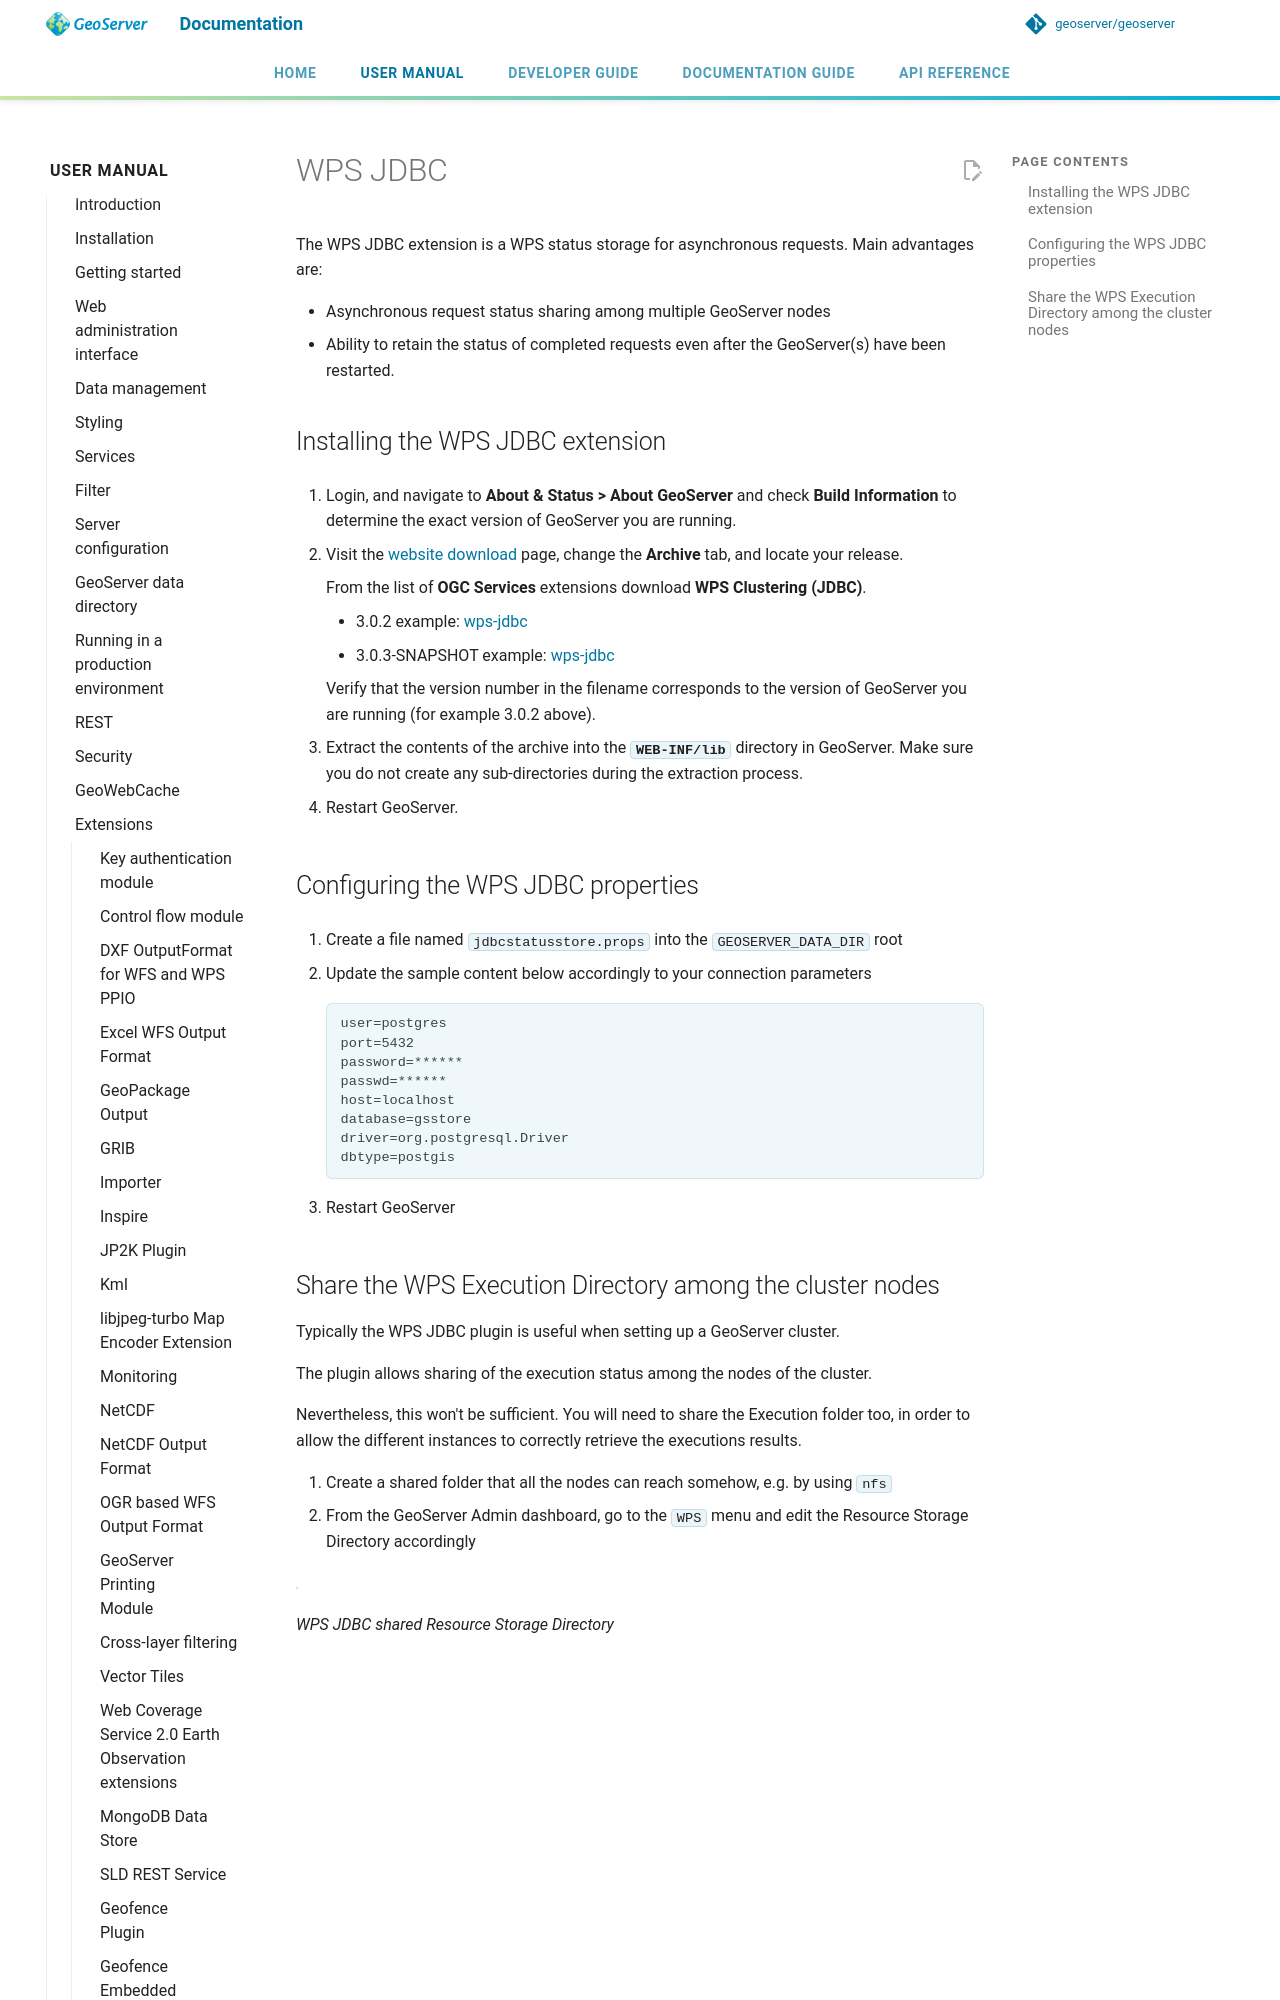

repository: geoserver/geoserver · page: 3.0.x/en/user/extensions/wps-jdbc/index.html · generator: mkdocs

---
render_macros: true
---


# WPS JDBC

The WPS JDBC extension is a WPS status storage for asynchronous requests. Main advantages are:

- Asynchronous request status sharing among multiple GeoServer nodes
- Ability to retain the status of completed requests even after the GeoServer(s) have been restarted.

## Installing the WPS JDBC extension {: #wpsjdbc_install }

1.  Login, and navigate to **About & Status > About GeoServer** and check **Build Information** to determine the exact version of GeoServer you are running.

2.  Visit the [website download](https://geoserver.org/download) page, change the **Archive** tab, and locate your release.

    From the list of **OGC Services** extensions download **WPS Clustering (JDBC)**.

    - {{ release }} example: [wps-jdbc](https://sourceforge.net/projects/geoserver/files/GeoServer/{{ release }}/extensions/geoserver-{{ release }}-wps-jdbc-plugin.zip)
    - {{ snapshot }} example: [wps-jdbc]({{ nightly_extension }}wps-jdbc-plugin.zip)

    Verify that the version number in the filename corresponds to the version of GeoServer you are running (for example {{ release }} above).

3.  Extract the contents of the archive into the **`WEB-INF/lib`** directory in GeoServer. Make sure you do not create any sub-directories during the extraction process.

4.  Restart GeoServer.
